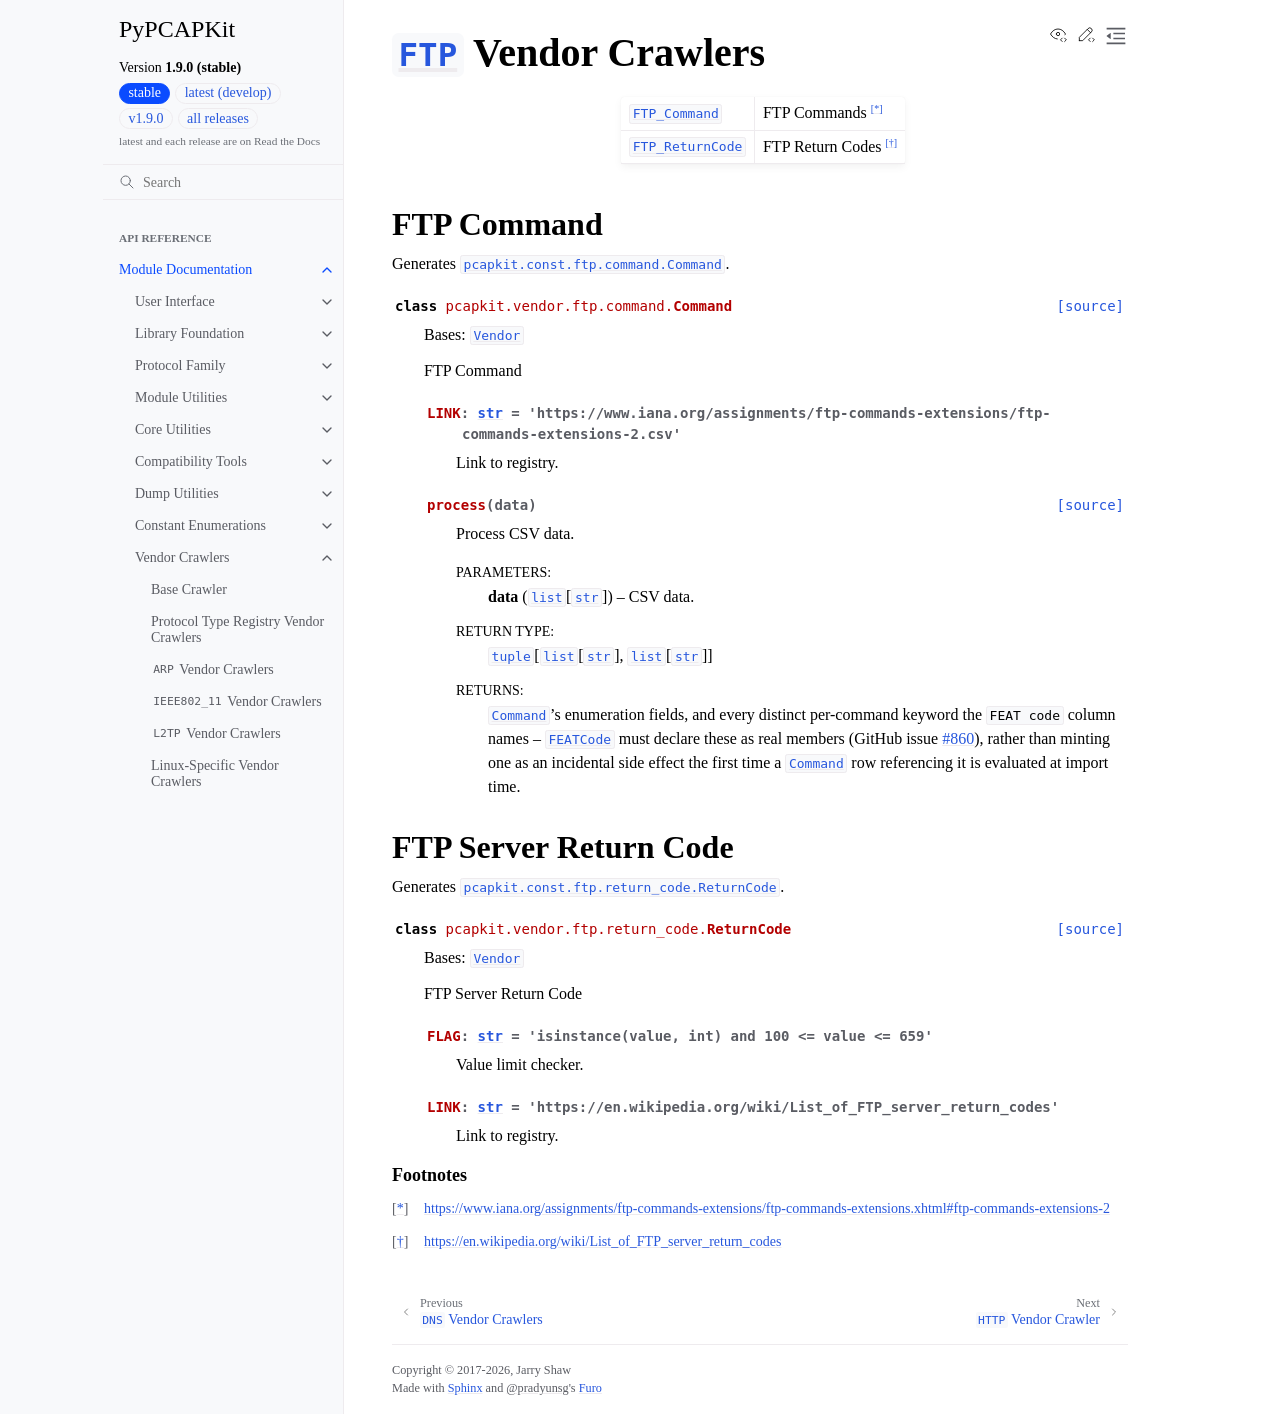

repository: JarryShaw/PyPCAPKit · page: pcapkit/vendor/ftp.html · generator: sphinx

========================================================================
:class:`~pcapkit.protocols.application.ftp.protocol.FTP` Vendor Crawlers
========================================================================

.. module:: pcapkit.vendor.ftp

.. list-table::

   * - :class:`FTP_Command <pcapkit.vendor.ftp.command.Command>`
     - FTP Commands [*]_
   * - :class:`FTP_ReturnCode <pcapkit.vendor.ftp.return_code.ReturnCode>`
     - FTP Return Codes [*]_

FTP Command
===========

.. module:: pcapkit.vendor.ftp.command

Generates :class:`pcapkit.const.ftp.command.Command`.

.. autoclass:: pcapkit.vendor.ftp.command.Command
   :members: LINK, process
   :show-inheritance:

FTP Server Return Code
======================

.. module:: pcapkit.vendor.ftp.return_code

Generates :class:`pcapkit.const.ftp.return_code.ReturnCode`.

.. autoclass:: pcapkit.vendor.ftp.return_code.ReturnCode
   :members: FLAG, LINK
   :show-inheritance:

.. rubric:: Footnotes

.. [*] https://www.iana.org/assignments/ftp-commands-extensions/ftp-commands-extensions.xhtml#ftp-commands-extensions-2
.. [*] https://en.wikipedia.org/wiki/List_of_FTP_server_return_codes
